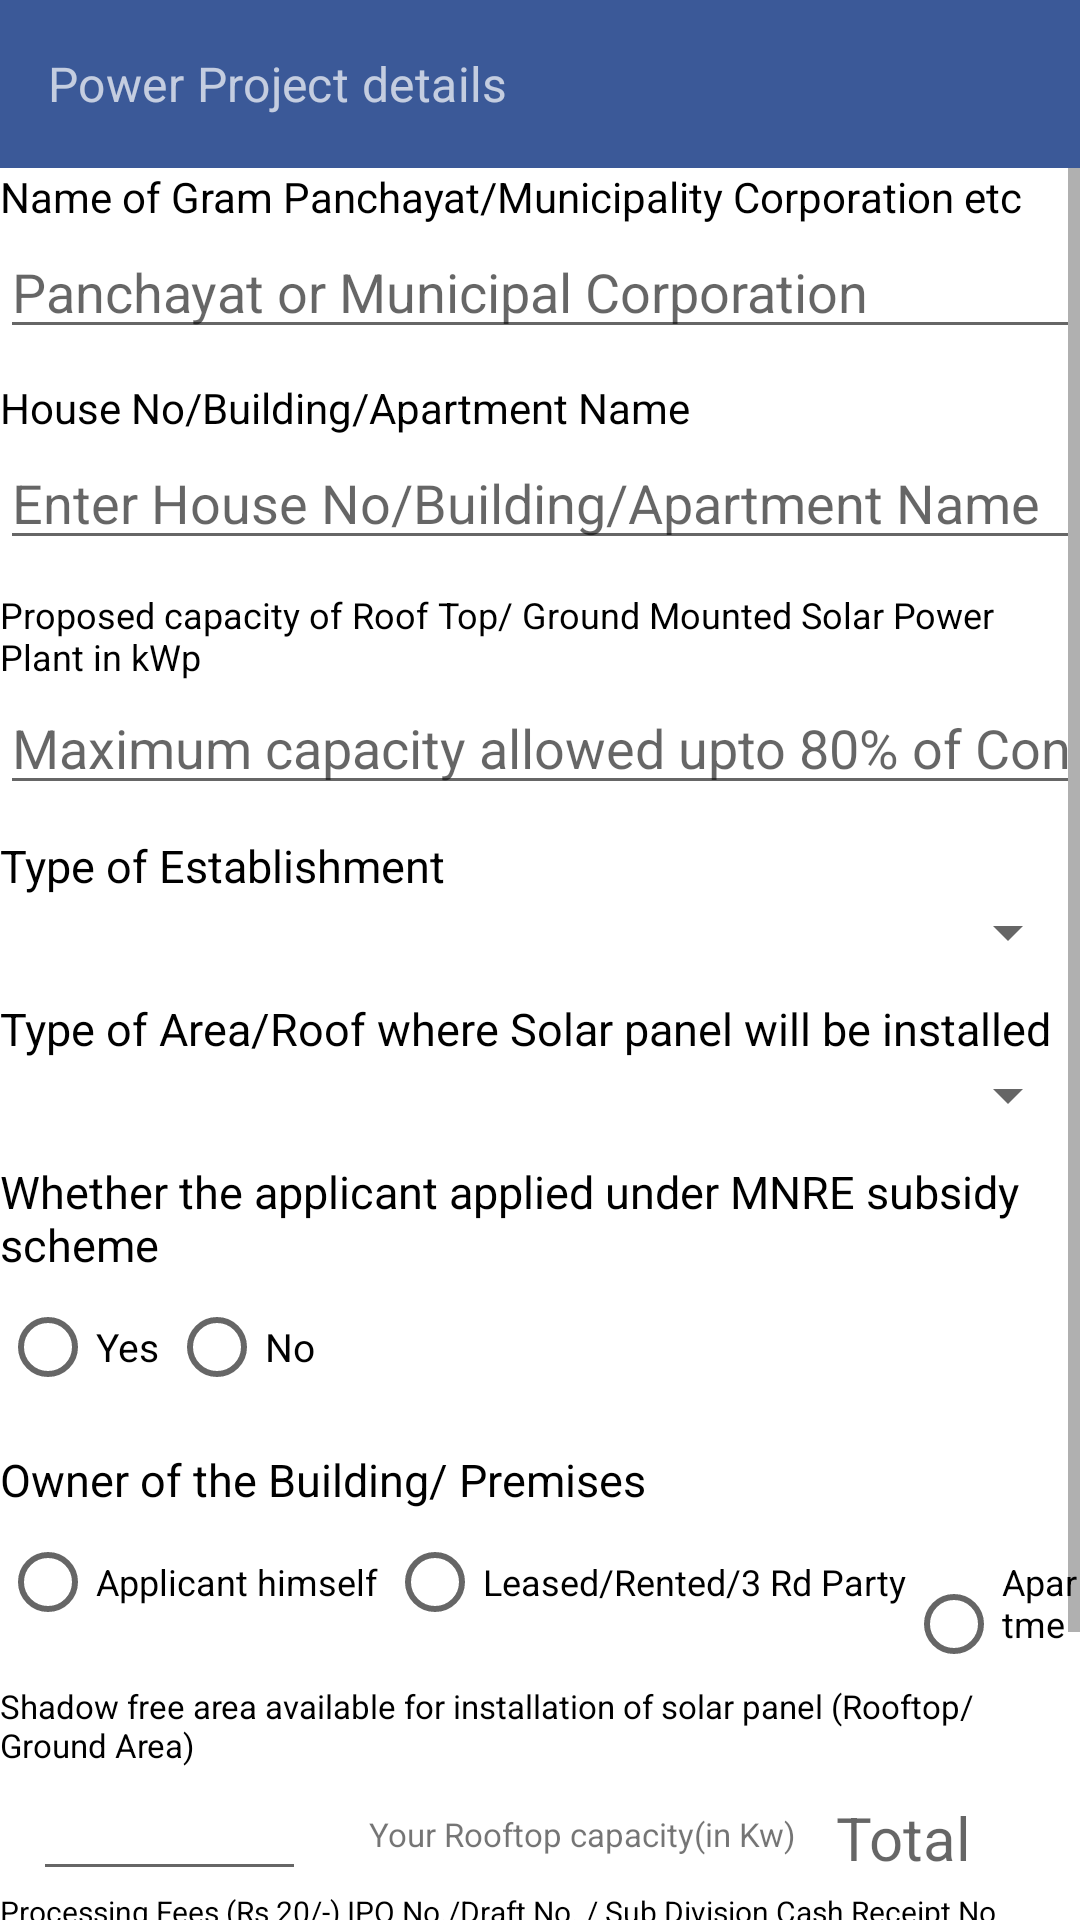

Here is an Android app screen rendered from its layout file. Give the layout XML and the strings, colors and styles it references.
<!-- AndroidManifest.xml: application theme AppTheme -->
<!-- res/layout/activity_power_projectdetails.xml -->
<?xml version="1.0" encoding="utf-8"?>
<androidx.constraintlayout.widget.ConstraintLayout xmlns:android="http://schemas.android.com/apk/res/android"
    xmlns:app="http://schemas.android.com/apk/res-auto"
    xmlns:tools="http://schemas.android.com/tools"
    android:layout_width="match_parent"
    android:layout_height="match_parent"
    tools:context=".PowerProjectdetails">

    <com.google.android.material.appbar.AppBarLayout
        android:id="@+id/appBarLayout"
        android:layout_width="match_parent"
        android:layout_height="wrap_content"
        android:theme="@style/ThemeOverlay.AppCompat.Dark.ActionBar"
        app:layout_constraintBottom_toTopOf="@+id/scrollView3"
        app:layout_constraintEnd_toEndOf="parent"
        app:layout_constraintStart_toStartOf="parent"
        app:layout_constraintTop_toTopOf="parent">

        <androidx.appcompat.widget.Toolbar
            android:id="@+id/myToolbar"
            android:layout_width="match_parent"
            android:layout_height="?attr/actionBarSize"
            app:layout_scrollFlags="scroll|enterAlways"
            app:popupTheme="@style/ThemeOverlay.AppCompat.Light"
            app:subtitle="Power Project details"
            app:titleMargin="4dp" />
    </com.google.android.material.appbar.AppBarLayout>

    <ScrollView
        android:id="@+id/scrollView3"
        android:layout_width="match_parent"
        android:layout_height="0dp"
        app:layout_constraintBottom_toBottomOf="parent"
        app:layout_constraintEnd_toEndOf="parent"
        app:layout_constraintHorizontal_bias="0.5"
        app:layout_constraintStart_toStartOf="parent"
        app:layout_constraintTop_toBottomOf="@+id/appBarLayout">

        <LinearLayout
            android:layout_width="match_parent"
            android:layout_height="match_parent"
            android:orientation="vertical"
            app:layout_constraintBottom_toBottomOf="parent"
            app:layout_constraintEnd_toEndOf="parent"
            app:layout_constraintHorizontal_bias="0.6"
            app:layout_constraintStart_toStartOf="parent"
            app:layout_constraintTop_toBottomOf="@+id/appBarLayout">

            <TextView
                android:id="@+id/textview1"
                android:layout_width="match_parent"
                android:layout_height="wrap_content"
                android:text="Name of Gram Panchayat/Municipality Corporation etc"
                android:textColor="@color/sign" />

            <EditText
                android:id="@+id/edit1"
                android:layout_width="match_parent"
                android:layout_height="wrap_content"
                android:layout_marginBottom="10dp"
                android:ems="10"
                android:hint="Panchayat or Municipal Corporation"
                android:inputType="textPersonName" />

            <TextView
                android:id="@+id/textview2"
                android:layout_width="match_parent"
                android:layout_height="wrap_content"
                android:text="House No/Building/Apartment Name"
                android:textColor="@color/sign" />

            <EditText
                android:id="@+id/edit2"
                android:layout_width="match_parent"
                android:layout_height="wrap_content"
                android:layout_marginBottom="10dp"
                android:ems="10"
                android:hint="Enter House No/Building/Apartment Name"
                android:inputType="textPersonName" />

            <TextView
                android:id="@+id/textview3"
                android:layout_width="match_parent"
                android:layout_height="wrap_content"
                android:text="Proposed capacity of Roof Top/ Ground Mounted Solar Power Plant in kWp"
                android:textColor="@color/sign"
                android:textSize="12sp" />

            <EditText
                android:id="@+id/edit3"
                android:layout_width="match_parent"
                android:layout_height="wrap_content"
                android:layout_marginBottom="10dp"
                android:ems="10"
                android:hint="Maximum capacity allowed upto 80% of Con Load"
                android:inputType="textPersonName" />

            <TextView
                android:id="@+id/textview4"
                android:layout_width="match_parent"
                android:layout_height="wrap_content"
                android:text="@string/TypeofEstablishment"
                android:textColor="@color/sign"
                android:textSize="15dp" />

            <Spinner
                android:id="@+id/establishment"
                android:layout_width="match_parent"
                android:layout_height="wrap_content"
                android:layout_marginBottom="10dp" />

            <TextView
                android:id="@+id/textview5"
                android:layout_width="match_parent"
                android:layout_height="wrap_content"
                android:text="Type of Area/Roof where Solar panel will be installed"
                android:textColor="@color/sign"
                android:textSize="15dp" />

            <Spinner
                android:id="@+id/roof"
                android:layout_width="match_parent"
                android:layout_height="wrap_content"
                android:layout_marginBottom="10dp" />

            <TextView
                android:id="@+id/textview6"
                android:layout_width="match_parent"
                android:layout_height="wrap_content"
                android:text="Whether the applicant applied under MNRE subsidy scheme"
                android:textColor="@color/sign"
                android:textSize="15sp" />

            <RadioGroup
                android:id="@+id/radioGroup3"
                android:layout_width="match_parent"
                android:layout_height="wrap_content"
                android:orientation="horizontal">

                <RadioButton
                    android:id="@+id/MnreYes"
                    android:layout_width="wrap_content"
                    android:layout_height="wrap_content"
                    android:text="Yes "
                    android:textSize="13sp" />

                <RadioButton
                    android:id="@+id/MnreNo"
                    android:layout_width="wrap_content"
                    android:layout_height="wrap_content"
                    android:text="No"
                    android:textSize="13sp" />

            </RadioGroup>

            <TextView
                android:id="@+id/textview7"
                android:layout_width="match_parent"
                android:layout_height="wrap_content"
                android:layout_marginTop="10dp"
                android:text="Owner of the Building/ Premises"
                android:textColor="@color/sign"
                android:textSize="15sp" />

            <RadioGroup
                android:layout_width="match_parent"
                android:layout_height="wrap_content"
                android:orientation="horizontal">

                <RadioButton
                    android:id="@+id/applicant"
                    android:layout_width="wrap_content"
                    android:layout_height="wrap_content"
                    android:text="Applicant himself "
                    android:textSize="12sp" />

                <RadioButton
                    android:id="@+id/leased"
                    android:layout_width="wrap_content"
                    android:layout_height="wrap_content"
                    android:text="Leased/Rented/3 Rd Party"
                    android:textSize="12sp" />

                <RadioButton
                    android:id="@+id/apartment"
                    android:layout_width="wrap_content"
                    android:layout_height="wrap_content"
                    android:text="Apartment"
                    android:textSize="12sp" />

            </RadioGroup>

            <TextView
                android:id="@+id/textview8"
                android:layout_width="match_parent"
                android:layout_height="wrap_content"
                android:layout_marginTop="10dp"
                android:text="Shadow free area available for installation of solar panel (Rooftop/Ground Area)"
                android:textColor="@color/sign"
                android:textSize="11sp" />

            <RelativeLayout
                android:layout_width="match_parent"
                android:layout_height="wrap_content"
                android:orientation="horizontal">

                <EditText
                    android:id="@+id/edit4"
                    android:layout_width="0dp"
                    android:layout_height="match_parent"
                    android:layout_alignParentStart="true"
                    android:layout_alignParentLeft="true"
                    android:layout_alignParentEnd="true"
                    android:layout_alignParentRight="true"
                    android:layout_marginStart="11dp"
                    android:layout_marginLeft="11dp"
                    android:layout_marginEnd="258dp"
                    android:layout_marginRight="258dp">

                </EditText>

                <TextView
                    android:layout_width="wrap_content"
                    android:layout_height="wrap_content"
                    android:layout_alignParentEnd="true"
                    android:layout_alignParentRight="true"
                    android:layout_marginTop="15dp"
                    android:layout_marginEnd="95dp"
                    android:layout_marginRight="95dp"
                    android:text="Your Rooftop capacity(in Kw)"
                    android:textSize="11sp" />

                <TextView
                    android:id="@+id/textview10"
                    android:layout_width="wrap_content"
                    android:layout_height="wrap_content"
                    android:layout_alignParentTop="true"
                    android:layout_alignParentEnd="true"
                    android:layout_alignParentRight="true"
                    android:layout_marginTop="10dp"
                    android:layout_marginEnd="36dp"
                    android:layout_marginRight="36dp"
                    android:hint="Total"
                    android:textSize="20sp" />
            </RelativeLayout>

            <TextView
                android:id="@+id/textview9"
                android:layout_width="match_parent"
                android:layout_height="wrap_content"
                android:text="Processing Fees (Rs 20/-) IPO No./Draft No. / Sub Division Cash Receipt No below"
                android:textColor="@color/sign"
                android:textSize="10sp" />

            <EditText
                android:id="@+id/edit5"
                android:layout_width="match_parent"
                android:layout_height="wrap_content" />


            <Button
                android:id="@+id/Powerbutton"
                android:layout_width="match_parent"
                android:layout_height="wrap_content"
                android:layout_marginHorizontal="100dp"
                android:layout_marginTop="10dp"
                android:text="Save" />

        </LinearLayout>
    </ScrollView>
</androidx.constraintlayout.widget.ConstraintLayout>
<!-- resources referenced by this layout -->
<resources>
  <color name="sign">#000000</color>
  <string name="TypeofEstablishment">Type of Establishment</string>
  <style name="AppTheme" parent="Theme.AppCompat.Light.NoActionBar">
          
          <item name="colorPrimary">@color/colorPrimary</item>
          <item name="colorPrimaryDark">@color/colorPrimaryDark</item>
          <item name="colorAccent">@color/colorAccent</item>
          <item name="windowActionBar">false</item>
          <item name="windowNoTitle">true</item>
          <item name="android:windowActionBarOverlay">true</item>
      </style>
  <color name="colorPrimary">#008577</color>
  <color name="colorPrimaryDark">#00574B</color>
  <color name="colorAccent">#D81B60</color>
</resources>
